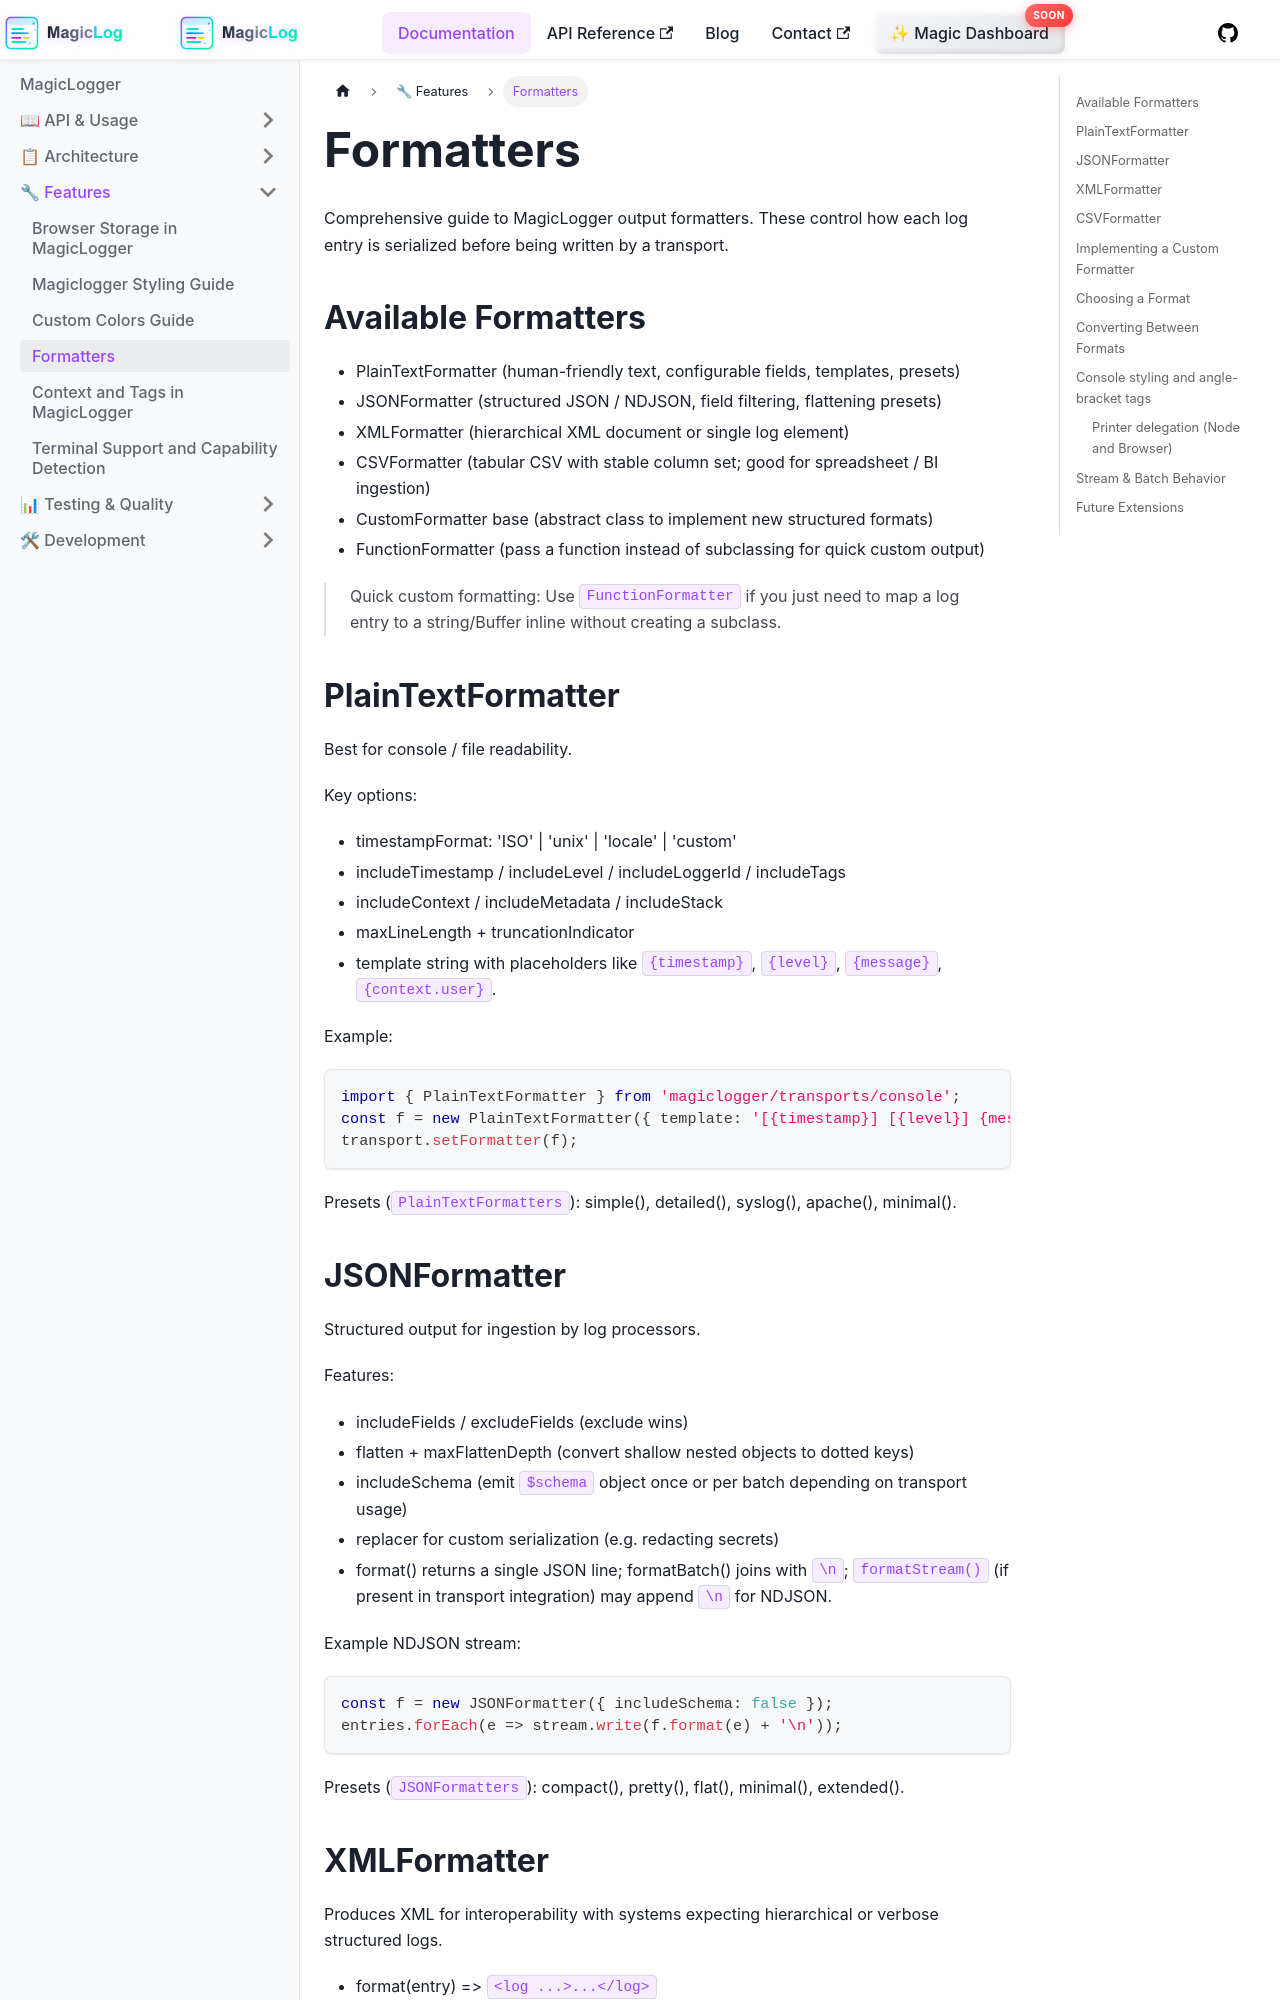

repository: manicinc/magiclogger · page: docs/formatters/index.html · generator: docusaurus

# Formatters

Comprehensive guide to MagicLogger output formatters. These control how each log entry is serialized before being written by a transport.

## Available Formatters

- PlainTextFormatter (human-friendly text, configurable fields, templates, presets)
- JSONFormatter (structured JSON / NDJSON, field filtering, flattening presets)
- XMLFormatter (hierarchical XML document or single log element)
- CSVFormatter (tabular CSV with stable column set; good for spreadsheet / BI ingestion)
- CustomFormatter base (abstract class to implement new structured formats)
- FunctionFormatter (pass a function instead of subclassing for quick custom output)

> Quick custom formatting: Use `FunctionFormatter` if you just need to map a log entry to a string/Buffer inline without creating a subclass.

## PlainTextFormatter

Best for console / file readability.

Key options:
- timestampFormat: 'ISO' | 'unix' | 'locale' | 'custom'
- includeTimestamp / includeLevel / includeLoggerId / includeTags
- includeContext / includeMetadata / includeStack
- maxLineLength + truncationIndicator
- template string with placeholders like `{timestamp}`, `{level}`, `{message}`, `{context.user}`.

Example:
```ts
import { PlainTextFormatter } from 'magiclogger/transports/console';
const f = new PlainTextFormatter({ template: '[{timestamp}] [{level}] {message}', includeStack: false });
transport.setFormatter(f);
```

Presets (`PlainTextFormatters`): simple(), detailed(), syslog(), apache(), minimal().

## JSONFormatter

Structured output for ingestion by log processors.

Features:
- includeFields / excludeFields (exclude wins)
- flatten + maxFlattenDepth (convert shallow nested objects to dotted keys)
- includeSchema (emit `$schema` object once or per batch depending on transport usage)
- replacer for custom serialization (e.g. redacting secrets)
- format() returns a single JSON line; formatBatch() joins with `\n`; `formatStream()` (if present in transport integration) may append `\n` for NDJSON.

Example NDJSON stream:
```ts
const f = new JSONFormatter({ includeSchema: false });
entries.forEach(e => stream.write(f.format(e) + '\n'));
```

Presets (`JSONFormatters`): compact(), pretty(), flat(), minimal(), extended().
